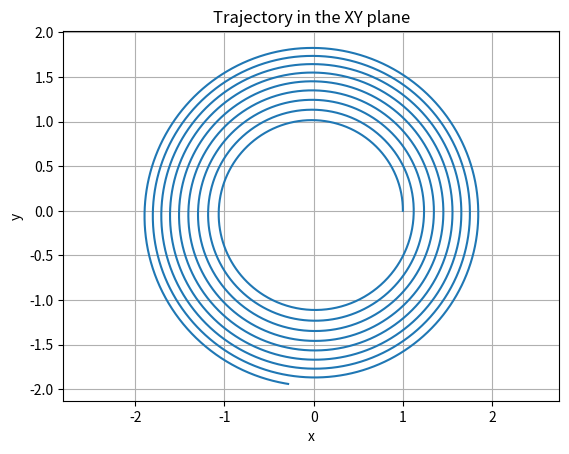

This figure's Python source:
"""
Resolve two-body problem using Euler method and plot the trajectory.
"""

from numpy import array, concatenate, zeros
from numpy.linalg import norm
import matplotlib.pyplot as plt

def F(U, t1): # F:R4 -> R4
    """
    Returns the derivative of the state vector U.
    """
    r = U[0:2]
    rdot = U[2:4]
    return concatenate((rdot, -r/norm(r)**3), axis=None) # In this case, we use None because there is no ambiguity

def Euler(U, t1, t2, F):
    return U + (t2 - t1) * F(U, t1)

N = 10000
dt = 0.01

U = zeros((N+1, 4)) 

U0 = array([1.0, 0.0, 0.0, 1.0]) 
U[0,:] = U0
for n in range(0, N):
    tn = n * dt
    tn1 = (n + 1) * dt
    U[n+1,:] = Euler(U[n,:], tn, tn1, F)

# for n in range(0, N):         
#     U[n+1,:] = U[n,:] + dt * F(U[n,:])
    
# Plot trajectory
plt.plot(U[:,0], U[:,1])  # Column 0 = x, Column 1 = y
plt.xlabel('x')
plt.ylabel('y')
plt.title('Trajectory in the XY plane')
plt.axis('equal') 
plt.grid(True)
plt.show()

